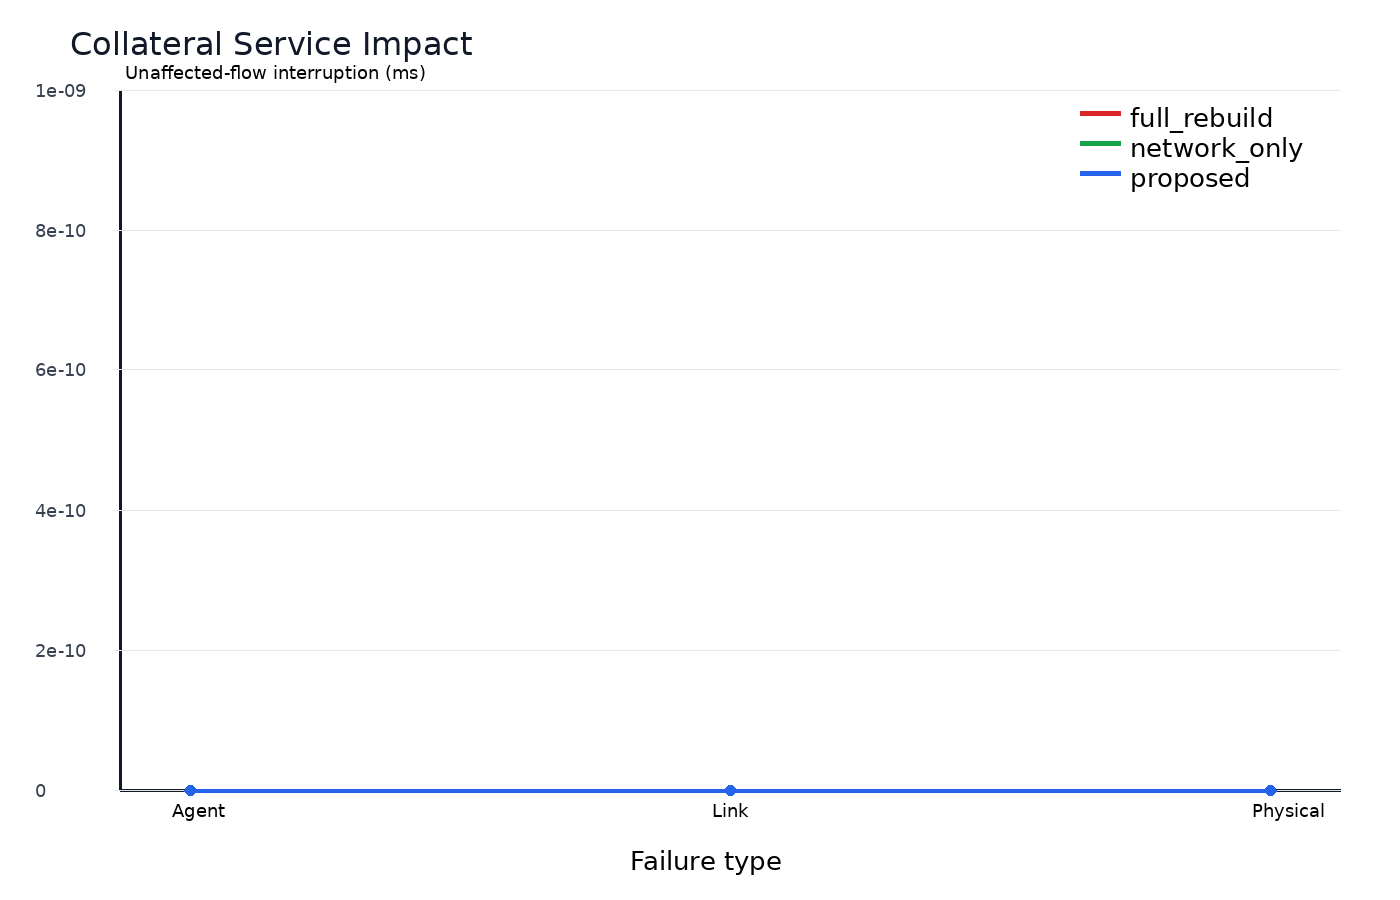

The file beside this chart, header and first rows:
x, method, mean, ci95, sample_count
Agent, full_rebuild, 0.0, 0.0, 150
Agent, network_only, 0.0, 0.0, 150
Agent, proposed, 0.0, 0.0, 150
Link, full_rebuild, 0.0, 0.0, 150
Link, network_only, 0.0, 0.0, 150
Link, proposed, 0.0, 0.0, 150
Physical, full_rebuild, 0.0, 0.0, 150
Physical, network_only, 0.0, 0.0, 150
Physical, proposed, 0.0, 0.0, 150
